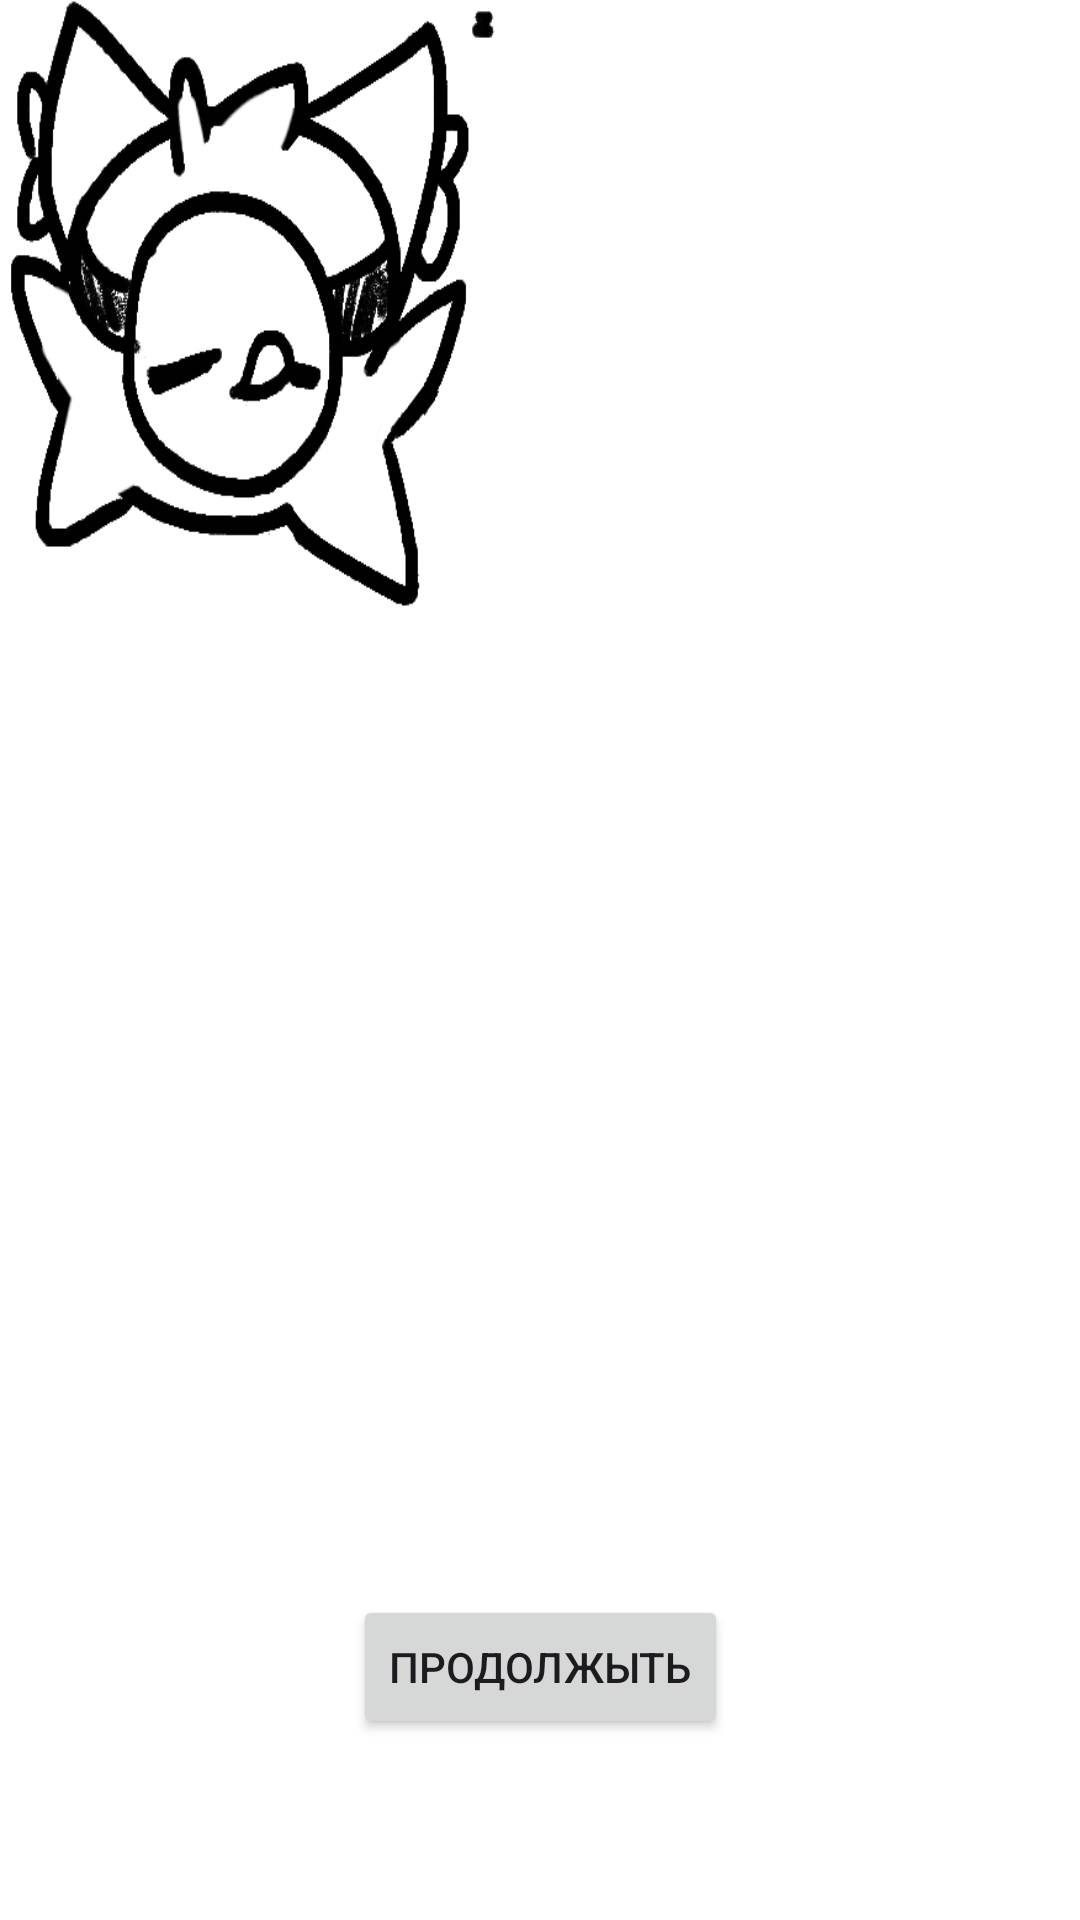

Write the Android layout XML for this screen, with the resource values it uses.
<!-- AndroidManifest.xml: application theme Theme.Mybeloved -->
<!-- res/layout/activity_roma.xml -->
<?xml version="1.0" encoding="utf-8"?>
<androidx.constraintlayout.widget.ConstraintLayout xmlns:android="http://schemas.android.com/apk/res/android"
    xmlns:app="http://schemas.android.com/apk/res-auto"
    xmlns:tools="http://schemas.android.com/tools"
    android:layout_width="match_parent"
    android:layout_height="match_parent"
    tools:context=".roma"
    android:background="@drawable/wa">
    <Button
        android:id="@+id/button"
        android:layout_width="wrap_content"
        android:layout_height="wrap_content"
        android:text="продолжыть"
        app:layout_constraintBottom_toBottomOf="parent"
        app:layout_constraintEnd_toEndOf="parent"
        app:layout_constraintStart_toStartOf="parent"
        app:layout_constraintTop_toTopOf="parent"
        app:layout_constraintVertical_bias="0.898" />

    <ImageView
        android:id="@+id/imageView"
        android:layout_width="265dp"
        android:layout_height="394dp"
        android:layout_gravity="right"
        android:layout_marginStart="150dp"
        android:adjustViewBounds="true"
        android:paddingLeft="0dp"
        android:paddingTop="0dp"
        android:paddingRight="0dp"
        android:paddingBottom="0dp"
        android:scaleType="fitXY"
        android:visibility="invisible"
        app:layout_constraintBottom_toTopOf="@+id/talk"
        app:layout_constraintEnd_toEndOf="parent"
        app:layout_constraintHorizontal_bias="1.0"
        app:layout_constraintStart_toStartOf="parent"
        app:layout_constraintTop_toTopOf="parent"
        app:layout_constraintVertical_bias="1.0"
        app:srcCompat="@drawable/necrotalk1" />

    <ImageView
        android:id="@+id/imageroma"
        android:layout_width="166dp"
        android:layout_height="204dp"
        android:layout_gravity="left"
        android:layout_marginEnd="150dp"
        android:adjustViewBounds="true"
        android:fontFamily="sans-serif-condensed"
        android:paddingLeft="0dp"
        android:paddingTop="0dp"
        android:paddingRight="0dp"
        android:paddingBottom="0dp"
        android:scaleType="fitXY"
        app:layout_constraintBottom_toTopOf="@+id/talk"
        app:layout_constraintEnd_toEndOf="parent"
        app:layout_constraintHorizontal_bias="0.0"
        app:layout_constraintStart_toStartOf="parent"
        app:layout_constraintTop_toTopOf="parent"
        app:layout_constraintVertical_bias="0.0"
        app:srcCompat="@drawable/roma1" />

    <ImageButton
        android:id="@+id/talk"
        android:layout_width="wrap_content"
        android:layout_height="283dp"
        android:layout_marginEnd="32dp"
        android:visibility="invisible"
        app:layout_constraintBottom_toBottomOf="parent"
        app:layout_constraintEnd_toEndOf="parent"
        app:layout_constraintHorizontal_bias="0.0"
        app:layout_constraintStart_toStartOf="parent"
        app:layout_constraintTop_toTopOf="parent"
        app:layout_constraintVertical_bias="1.0"
        app:srcCompat="@drawable/talk" />

    <TextView
        android:id="@+id/T"
        android:layout_width="wrap_content"
        android:layout_height="129dp"
        android:text=" "
        android:textColor="#FFFFFF"
        android:textColorHint="#FFF6F6"
        android:textSize="34sp"
        android:visibility="gone"
        android:fontFamily="sans-serif-condensed"
        app:layout_constraintBottom_toBottomOf="parent"
        app:layout_constraintEnd_toEndOf="parent"
        app:layout_constraintHorizontal_bias="0.04"
        app:layout_constraintStart_toStartOf="parent"
        app:layout_constraintTop_toTopOf="parent"
        app:layout_constraintVertical_bias="0.766" />
</androidx.constraintlayout.widget.ConstraintLayout>
<!-- resources referenced by this layout -->
<resources>
  <!-- drawable necrotalk1: png bitmap (drawable, 77883 bytes) -->
  <!-- drawable roma1: png bitmap (drawable, 22042 bytes) -->
  <!-- drawable talk: png bitmap (drawable, 7989 bytes) -->
  <!-- drawable wa: png bitmap (drawable, 68567 bytes) -->
  <style name="Theme.Mybeloved" parent="Base.Theme.Mybeloved" />
  <style name="Base.Theme.Mybeloved" parent="Theme.Material3.DayNight.NoActionBar">
          
          
      </style>
</resources>
